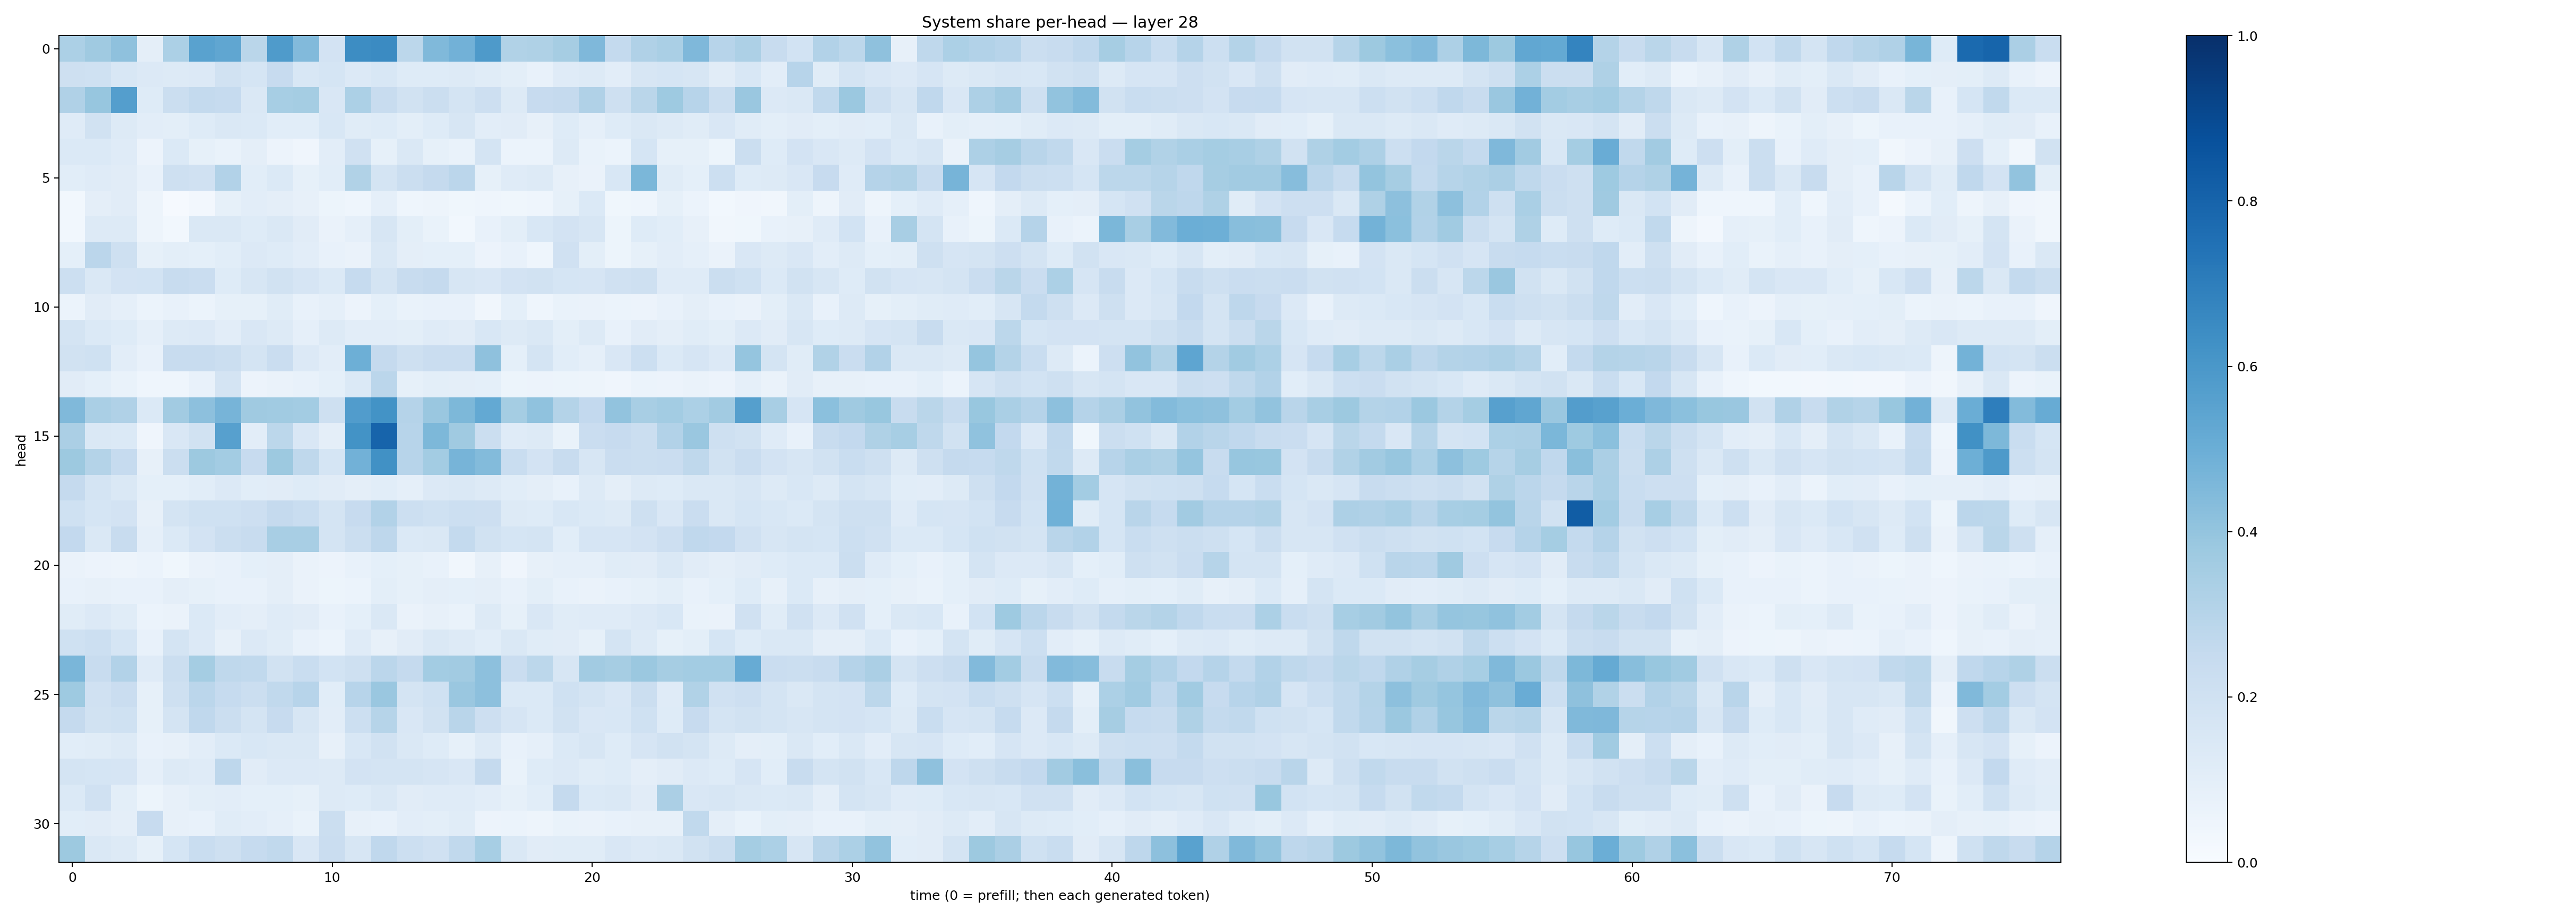

The table this chart was drawn from, first rows:
0.3303906, 0.36822227, 0.4106101, 0.09644209, 0.32940477, 0.55382967, 0.53328204, 0.2887962, 0.583132, 0.44306552, 0.18291265, 0.64148235, 0.648992, 0.28123358, 0.44904968, 0.48114336, 0.5877659, 0.31519538, 0.32293016, 0.3479873, 0.45134857, 0.25697374, 0.3188904, 0.3380099
0.2083, 0.2026, 0.1536, 0.134, 0.127, 0.133, 0.192, 0.1714, 0.2451, 0.1525, 0.1687, 0.1366, 0.1548, 0.1237, 0.1245, 0.1255, 0.1166, 0.101, 0.07555, 0.1173, 0.1261, 0.1025, 0.1571, 0.1688
0.3172, 0.3945, 0.5682, 0.1213, 0.2214, 0.2558, 0.2474, 0.1431, 0.3452, 0.3525, 0.1509, 0.3315, 0.2383, 0.1944, 0.2192, 0.1736, 0.2142, 0.1283, 0.245, 0.2532, 0.3181, 0.2095, 0.2873, 0.3746
0.1196, 0.1909, 0.1273, 0.104, 0.1013, 0.1245, 0.145, 0.1376, 0.1073, 0.1055, 0.1547, 0.1143, 0.1237, 0.1008, 0.1243, 0.1627, 0.1035, 0.1111, 0.07958, 0.1223, 0.0895, 0.1248, 0.1418, 0.1314
0.1378, 0.1402, 0.1188, 0.05651, 0.1395, 0.08456, 0.06984, 0.09559, 0.05479, 0.04, 0.1054, 0.1975, 0.08325, 0.1417, 0.08437, 0.06765, 0.1729, 0.05925, 0.05883, 0.1309, 0.06861, 0.06212, 0.1708, 0.08403
0.1057, 0.1176, 0.1114, 0.0715, 0.2109, 0.1982, 0.3121, 0.107, 0.1382, 0.08545, 0.1062, 0.3142, 0.1763, 0.2208, 0.2505, 0.2825, 0.08378, 0.1195, 0.1271, 0.08055, 0.06303, 0.1537, 0.4583, 0.1135
0.02831, 0.09483, 0.1109, 0.04954, 0.008701, 0.02494, 0.08404, 0.1048, 0.09728, 0.08169, 0.05435, 0.04421, 0.0875, 0.04545, 0.04953, 0.0362, 0.04395, 0.03653, 0.04666, 0.08583, 0.1403, 0.03896, 0.04563, 0.08373
0.02937, 0.1261, 0.1327, 0.05029, 0.03032, 0.1441, 0.142, 0.1228, 0.1467, 0.1131, 0.06333, 0.08916, 0.1604, 0.1006, 0.06916, 0.02882, 0.07346, 0.09834, 0.1538, 0.18, 0.1615, 0.05229, 0.1234, 0.1068
0.09117, 0.2815, 0.2077, 0.08495, 0.1002, 0.09272, 0.1092, 0.1364, 0.1225, 0.1016, 0.07123, 0.06461, 0.1437, 0.09647, 0.09241, 0.09275, 0.05538, 0.0755, 0.04538, 0.1963, 0.09868, 0.05169, 0.08577, 0.1029
0.2179, 0.1448, 0.1824, 0.1858, 0.242, 0.2275, 0.1232, 0.1613, 0.1921, 0.1649, 0.1384, 0.2472, 0.1793, 0.237, 0.2537, 0.1587, 0.152, 0.1799, 0.188, 0.1686, 0.1676, 0.1989, 0.2045, 0.1201
0.06039, 0.1129, 0.08981, 0.05902, 0.07088, 0.05876, 0.08522, 0.08473, 0.1155, 0.07658, 0.08748, 0.0571, 0.09137, 0.0701, 0.07049, 0.07303, 0.03287, 0.09163, 0.04301, 0.06728, 0.06354, 0.05966, 0.05798, 0.07323
0.173, 0.1371, 0.1226, 0.08931, 0.1255, 0.1356, 0.1039, 0.1515, 0.1323, 0.08943, 0.1306, 0.1034, 0.1017, 0.09989, 0.1194, 0.113, 0.1531, 0.1254, 0.1438, 0.09799, 0.1293, 0.07679, 0.1121, 0.09592
0.1919, 0.2023, 0.1018, 0.07521, 0.2352, 0.2388, 0.2206, 0.1721, 0.2285, 0.1344, 0.1053, 0.4938, 0.2518, 0.2043, 0.2294, 0.2299, 0.4119, 0.09202, 0.177, 0.1083, 0.08978, 0.1506, 0.2151, 0.1393
0.1098, 0.09066, 0.06872, 0.04572, 0.04304, 0.07254, 0.1753, 0.05825, 0.06315, 0.07278, 0.09374, 0.1368, 0.282, 0.08354, 0.1001, 0.09543, 0.09078, 0.05422, 0.05543, 0.05444, 0.04822, 0.04276, 0.06169, 0.05778
0.4466, 0.3385, 0.3171, 0.1405, 0.3619, 0.4146, 0.4721, 0.3697, 0.3638, 0.357, 0.2094, 0.5768, 0.6194, 0.3026, 0.3864, 0.4553, 0.5228, 0.3533, 0.4077, 0.3065, 0.2594, 0.4041, 0.3421, 0.3592
0.3352, 0.1428, 0.1403, 0.04264, 0.1516, 0.1879, 0.5616, 0.1028, 0.2801, 0.1514, 0.09445, 0.6196, 0.7987, 0.2968, 0.4542, 0.3688, 0.2198, 0.1179, 0.1315, 0.06765, 0.2273, 0.2439, 0.2219, 0.3092
0.377, 0.3053, 0.2478, 0.08142, 0.2227, 0.3777, 0.3583, 0.2433, 0.3761, 0.2708, 0.1706, 0.4811, 0.6274, 0.2941, 0.3571, 0.472, 0.4384, 0.2339, 0.1816, 0.235, 0.1618, 0.228, 0.2265, 0.2271
0.2513, 0.1749, 0.1445, 0.09372, 0.09168, 0.1094, 0.1345, 0.1077, 0.1108, 0.1235, 0.1129, 0.09642, 0.1068, 0.08874, 0.134, 0.1414, 0.1259, 0.1067, 0.09597, 0.07476, 0.1268, 0.09546, 0.1274, 0.1244
0.2024, 0.1708, 0.1831, 0.07828, 0.1761, 0.2004, 0.1994, 0.2147, 0.2538, 0.2315, 0.1726, 0.2437, 0.3098, 0.2166, 0.2023, 0.2162, 0.2117, 0.129, 0.1229, 0.1554, 0.1389, 0.1325, 0.2104, 0.1516
0.2606, 0.1472, 0.2355, 0.08675, 0.1368, 0.1798, 0.224, 0.2378, 0.3402, 0.3419, 0.1732, 0.2203, 0.2757, 0.1401, 0.1451, 0.2558, 0.1899, 0.1711, 0.179, 0.1073, 0.1659, 0.1648, 0.182, 0.2123
0.06443, 0.05664, 0.049, 0.0608, 0.03743, 0.06411, 0.07621, 0.09294, 0.09694, 0.06376, 0.05473, 0.07483, 0.09327, 0.08249, 0.0726, 0.03241, 0.07826, 0.04159, 0.07927, 0.08932, 0.08832, 0.1148, 0.1098, 0.1453
0.07593, 0.07969, 0.07066, 0.07047, 0.09563, 0.08367, 0.07488, 0.07736, 0.0958, 0.0628, 0.05352, 0.05912, 0.1002, 0.08305, 0.09376, 0.08992, 0.09596, 0.07307, 0.09774, 0.07694, 0.06572, 0.07374, 0.08472, 0.1002
0.1144, 0.134, 0.115, 0.06015, 0.06461, 0.1375, 0.1018, 0.09752, 0.12, 0.1106, 0.07041, 0.09036, 0.1463, 0.06542, 0.07965, 0.06701, 0.1274, 0.08538, 0.1493, 0.1162, 0.1208, 0.119, 0.1341, 0.1559
0.1992, 0.2165, 0.1709, 0.07082, 0.1781, 0.1351, 0.07929, 0.135, 0.1141, 0.07081, 0.06232, 0.1194, 0.08079, 0.1098, 0.1429, 0.1278, 0.1061, 0.148, 0.1171, 0.111, 0.08253, 0.175, 0.1325, 0.08257
0.4611, 0.2367, 0.3118, 0.1196, 0.2227, 0.3519, 0.2727, 0.265, 0.1928, 0.2343, 0.1848, 0.2106, 0.283, 0.2535, 0.358, 0.3594, 0.4179, 0.2274, 0.2775, 0.16, 0.3622, 0.349, 0.3794, 0.3495
0.374, 0.198, 0.2283, 0.08438, 0.2052, 0.284, 0.2483, 0.2245, 0.2634, 0.2961, 0.1069, 0.2946, 0.3858, 0.1757, 0.2001, 0.3855, 0.4177, 0.1394, 0.1392, 0.2021, 0.1753, 0.1514, 0.2192, 0.1186
0.2506, 0.1907, 0.2029, 0.08366, 0.1777, 0.2665, 0.2194, 0.1742, 0.2432, 0.1636, 0.1033, 0.2162, 0.2988, 0.1497, 0.1898, 0.2911, 0.2111, 0.1647, 0.1371, 0.1932, 0.1511, 0.1529, 0.2023, 0.1231
0.1084, 0.1139, 0.1254, 0.07139, 0.07912, 0.1049, 0.1371, 0.1552, 0.1443, 0.1411, 0.08035, 0.153, 0.1897, 0.1444, 0.1228, 0.08481, 0.1262, 0.07351, 0.08979, 0.139, 0.16, 0.1247, 0.1663, 0.1925
0.1763, 0.1715, 0.1648, 0.08892, 0.1286, 0.1182, 0.2746, 0.1123, 0.1358, 0.1346, 0.1327, 0.1833, 0.1732, 0.1725, 0.1662, 0.1487, 0.2511, 0.07005, 0.1249, 0.1362, 0.1145, 0.1215, 0.09526, 0.1127
0.1385, 0.1992, 0.1, 0.05281, 0.08012, 0.09855, 0.1042, 0.09252, 0.09349, 0.08366, 0.126, 0.1245, 0.141, 0.1111, 0.1207, 0.1175, 0.104, 0.0832, 0.1058, 0.2518, 0.1377, 0.1444, 0.1124, 0.333
0.1059, 0.1102, 0.09469, 0.246, 0.07868, 0.07673, 0.117, 0.1044, 0.08914, 0.06692, 0.2264, 0.08173, 0.07707, 0.1029, 0.09812, 0.1141, 0.05718, 0.06004, 0.05063, 0.06716, 0.06368, 0.07157, 0.08021, 0.07964
0.3756, 0.1481, 0.1308, 0.08496, 0.1696, 0.2318, 0.2053, 0.2479, 0.2653, 0.1517, 0.2291, 0.1613, 0.2675, 0.2155, 0.1986, 0.262, 0.3449, 0.1477, 0.1122, 0.1137, 0.1155, 0.1496, 0.1338, 0.1481
